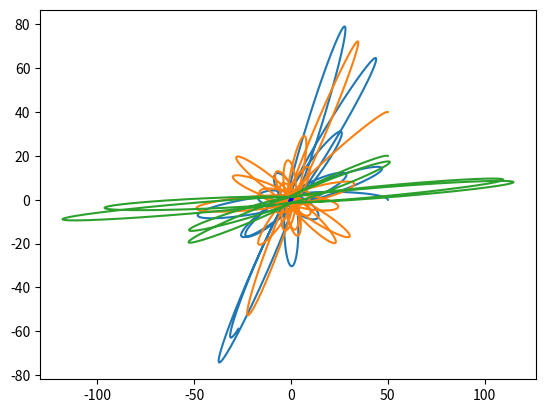

Source code (Python):
import numpy
import numpy.linalg
import matplotlib.pyplot as plt

G = 50.0  # гравитационная постоянная
collision_distance = 3.0  # всё-таки это не точки
model_delta_t = 0.01
time_to_model = 10

class MaterialPoint:
    """Материальная точка, движущаяся по двумерной плоскости"""
    
    def __init__(self, mass: 'float', position: 'numpy.array', velocity: 'numpy.array'):
        # Аннотации типов по желанию, но могут помочь IDE и компилятору, когда таковые имеются
        self.mass = mass
        self.position = position
        self.velocity = velocity
    
    @staticmethod
    def gravity_dencity(dist: 'float')-> 'float':
        if dist > collision_distance:
            return G / dist
        else:
            return -G / dist ** 2 # будем считать, что отскакивают точки друг от друга резко, но стараться не допускать этого
    
    def force_induced_by_other(self, other: 'MaterialPoint')-> 'numpy.array':
        delta_p = other.position - self.position
        distance = numpy.linalg.norm(delta_p)  # Евклидова норма (по теореме Пифагора)
        force_direction = delta_p / distance
        force = force_direction * self.mass * other.mass * MaterialPoint.gravity_dencity(distance)
        return force
    
    def advance(self):
        # print(self.position)
        self.position += self.velocity * model_delta_t

    def apply_force(self, force: 'numpy.array'):
        # print(force)
        self.velocity += force * model_delta_t / self.mass


centrum = MaterialPoint(500.0, numpy.array([0.0, 0.0]), numpy.array([0.0, 0.0]))
point_1 = MaterialPoint(10.0, numpy.array([50.0, 0.0]), numpy.array([0.0, 15.0]))
point_2 = MaterialPoint(10.0, numpy.array([50.0, 40.0]), numpy.array([-7.0, 7.0]))
point_3 = MaterialPoint(10.0, numpy.array([50.0, 20.0]), numpy.array([-7.0, 7.0]))


def model_step():   	
    point_1.apply_force(point_1.force_induced_by_other(centrum))
    point_2.apply_force(point_2.force_induced_by_other(centrum))
    point_3.apply_force(point_3.force_induced_by_other(centrum))
   	
    point_1.advance()
    point_2.advance()
    point_3.advance()
   
   
xs_1 = []
ys_1 = []
xs_2 = []
ys_2 = []
xs_3 = []
ys_3 = []

for stepn in range(int(time_to_model / model_delta_t)):
	xs_1.append(point_1.position[0])
	ys_1.append(point_1.position[1])
	xs_2.append(point_2.position[0])
	ys_2.append(point_2.position[1])
	xs_3.append(point_3.position[0])
	ys_3.append(point_3.position[1])

	model_step()

c = plt.Circle((0, 0), 2, color='b')
fig = plt.figure()
ax = fig.add_subplot(1, 1, 1)
ax.add_patch(c)

plt.plot(xs_1,ys_1)
plt.plot(xs_2,ys_2)
plt.plot(xs_3,ys_3)

plt.show()
